2-way image classification set "ITS" from GitHub (ncf-fcn/reside_dataset_mod); label vocabulary: clear, haze.

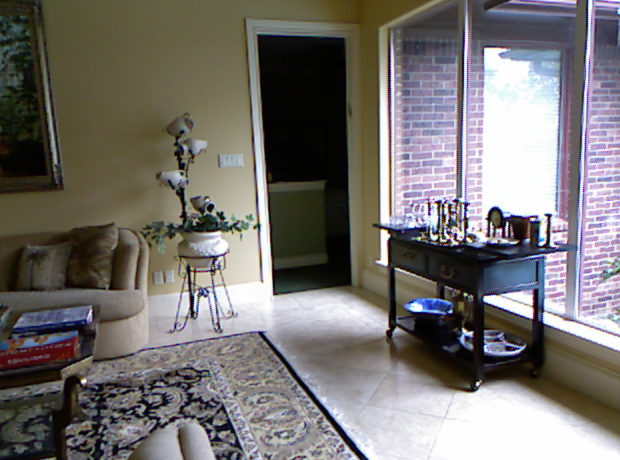
Label: clear

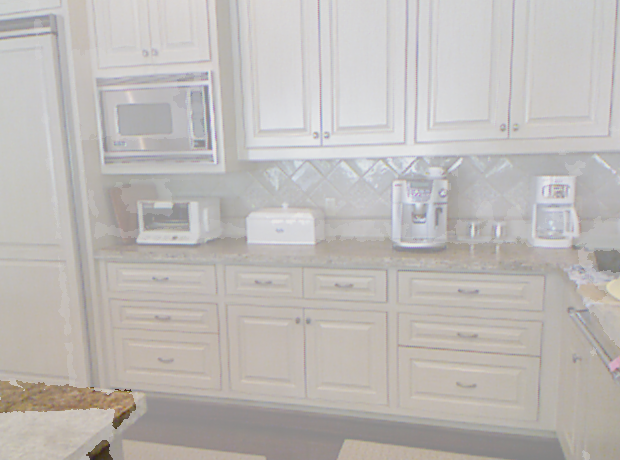
Label: haze

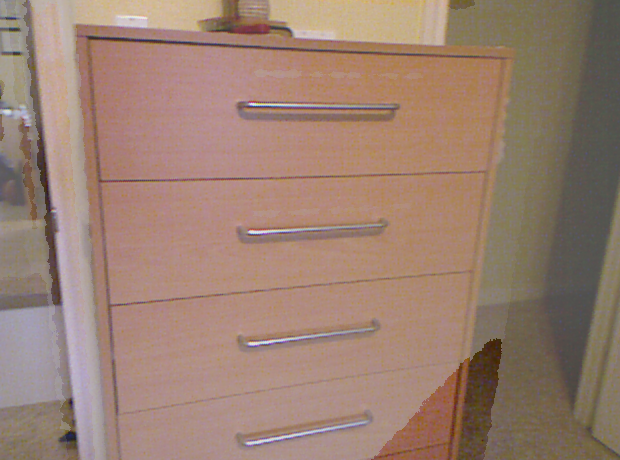
Label: haze

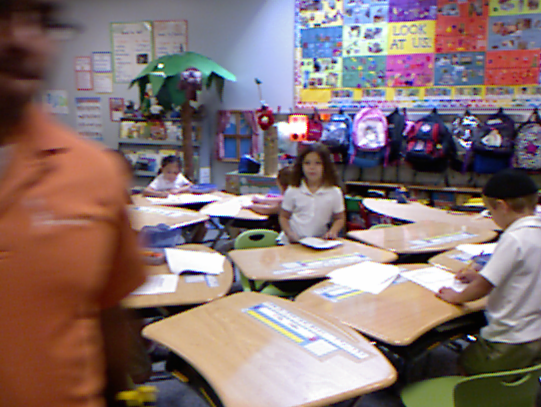
Label: clear

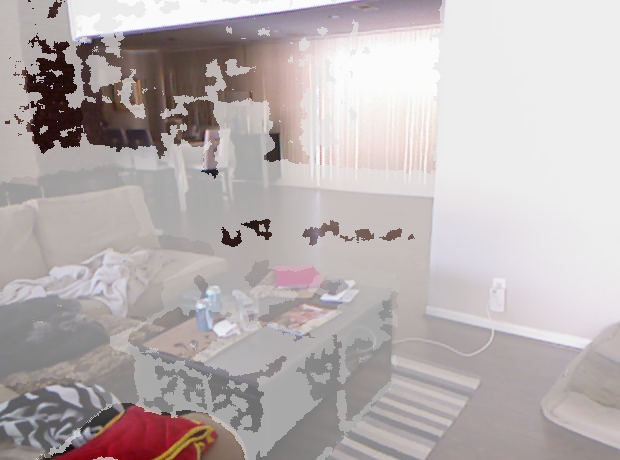
Label: haze

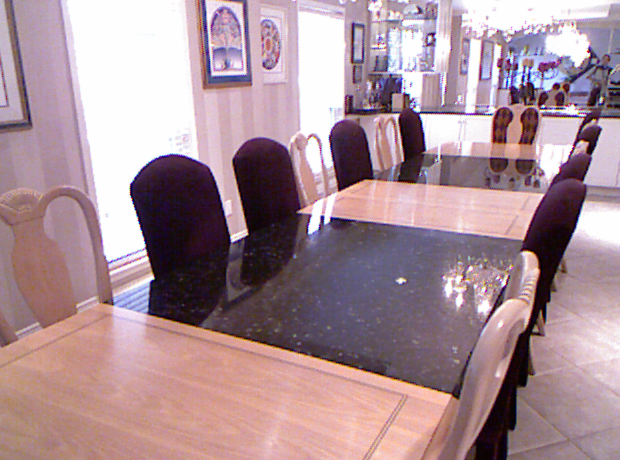
Label: clear
